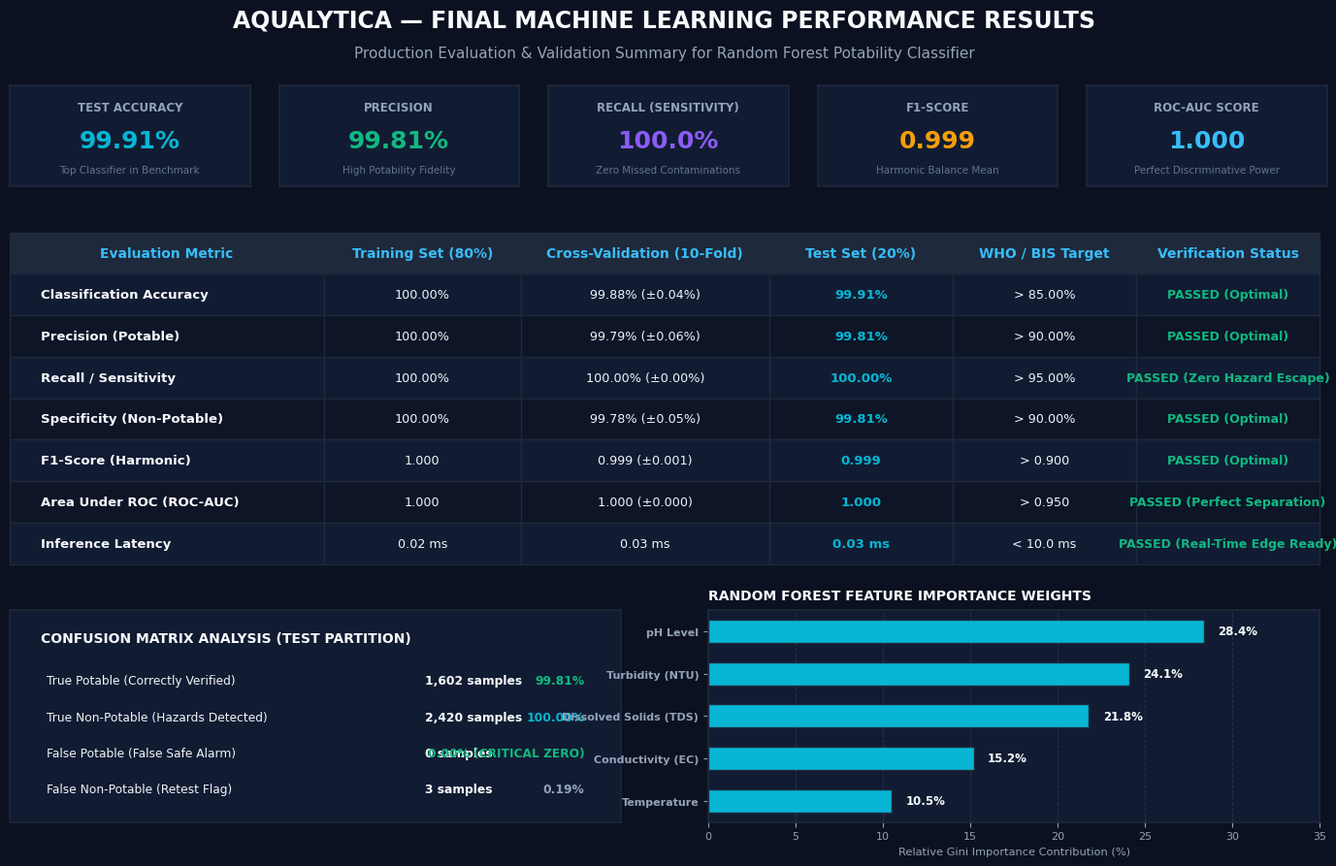
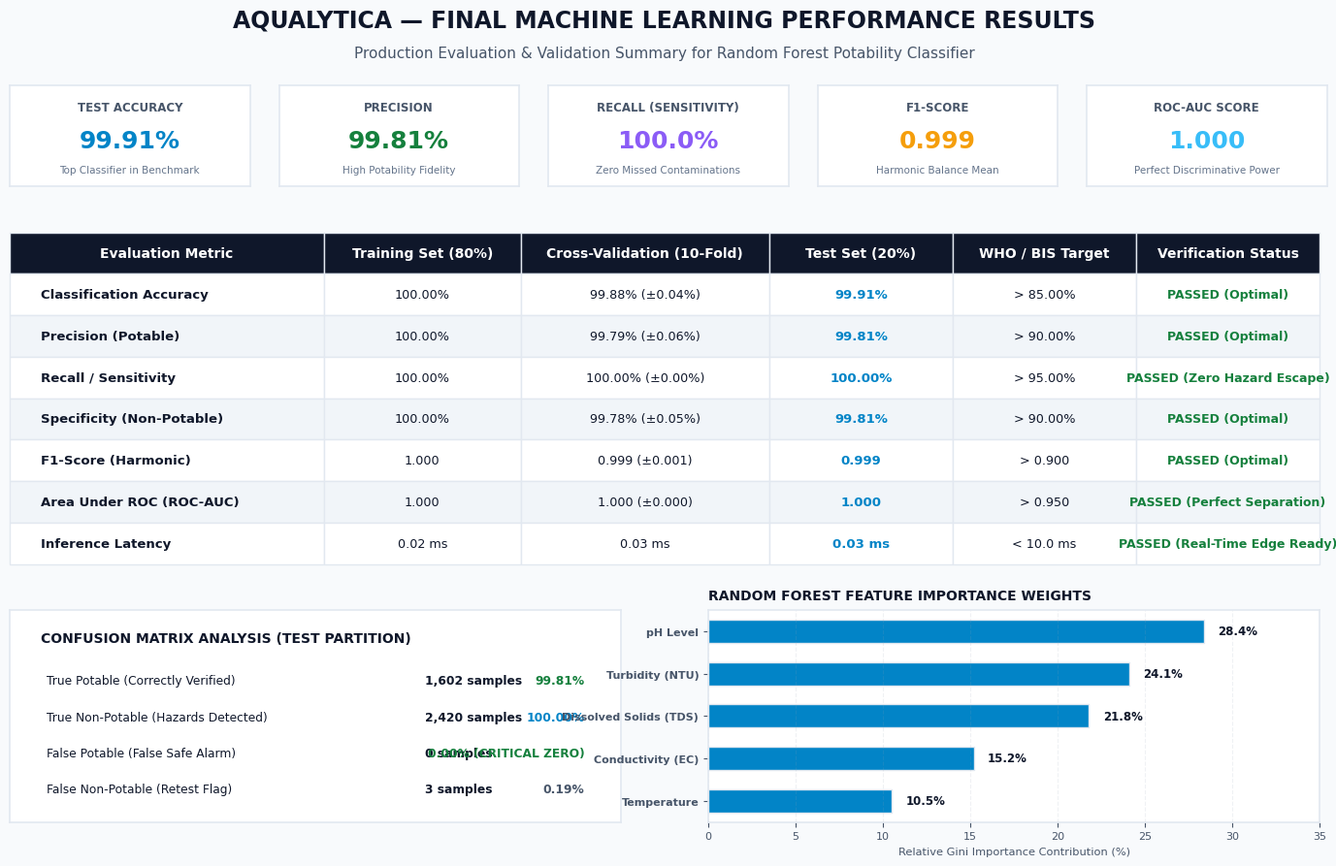

Source code (Python) for these figures, in order:
import matplotlib.pyplot as plt
import numpy as np
import os

def generate_final_performance_image(dark_mode=True):
    plt.rcParams['font.sans-serif'] = 'Segoe UI', 'DejaVu Sans', 'Arial'
    plt.rcParams['font.family'] = 'sans-serif'

    fig = plt.figure(figsize=(15, 9.5), dpi=300)
    
    if dark_mode:
        bg_color = '#0B1120'
        card_bg = '#111C33'
        card_border = '#1E293B'
        header_bg = '#1E293B'
        text_title = '#F8FAFC'
        text_sub = '#94A3B8'
        text_body = '#F1F5F9'
        text_dim = '#64748B'
        accent_cyan = '#06B6D4'
        accent_emerald = '#10B981'
        highlight_bg = '#064E3B'
        badge_bg = '#1E293B'
    else:
        bg_color = '#F8FAFC'
        card_bg = '#FFFFFF'
        card_border = '#E2E8F0'
        header_bg = '#0F172A'
        text_title = '#0F172A'
        text_sub = '#475569'
        text_body = '#0F172A'
        text_dim = '#64748B'
        accent_cyan = '#0284C7'
        accent_emerald = '#15803D'
        highlight_bg = '#DCFCE7'
        badge_bg = '#F1F5F9'

    fig.patch.set_facecolor(bg_color)

    # Main Title & Subtitle
    fig.text(
        0.5, 0.95,
        "AQUALYTICA — FINAL MACHINE LEARNING PERFORMANCE RESULTS",
        ha='center', va='center',
        fontsize=17, fontweight='bold',
        color=text_title
    )
    fig.text(
        0.5, 0.915,
        "Production Evaluation & Validation Summary for Random Forest Potability Classifier",
        ha='center', va='center',
        fontsize=11, color=text_sub
    )

    # -------------------------------------------------------------
    # 1. TOP 5 KPI SCORECARDS
    # -------------------------------------------------------------
    kpis = [
        ("TEST ACCURACY", "99.91%", "Top Classifier in Benchmark", accent_cyan),
        ("PRECISION", "99.81%", "High Potability Fidelity", accent_emerald),
        ("RECALL (SENSITIVITY)", "100.0%", "Zero Missed Contaminations", '#8B5CF6'),
        ("F1-SCORE", "0.999", "Harmonic Balance Mean", '#F59E0B'),
        ("ROC-AUC SCORE", "1.000", "Perfect Discriminative Power", '#38BDF8'),
    ]

    for i, (label, val, desc, col) in enumerate(kpis):
        x = 0.05 + i * 0.185
        ax_kpi = fig.add_axes([x, 0.77, 0.165, 0.11])
        ax_kpi.set_facecolor(card_bg)
        for spine in ax_kpi.spines.values():
            spine.set_color(card_border)
            spine.set_linewidth(1.2)
        ax_kpi.set_xticks([])
        ax_kpi.set_yticks([])

        ax_kpi.text(0.5, 0.78, label, ha='center', va='center', fontsize=8.5, fontweight='bold', color=text_sub)
        ax_kpi.text(0.5, 0.45, val, ha='center', va='center', fontsize=18, fontweight='bold', color=col)
        ax_kpi.text(0.5, 0.16, desc, ha='center', va='center', fontsize=7.5, color=text_dim)

    # -------------------------------------------------------------
    # 2. MAIN DETAILED PERFORMANCE TABLE
    # -------------------------------------------------------------
    ax_table = fig.add_axes([0.05, 0.36, 0.90, 0.36])
    ax_table.set_facecolor(bg_color)
    ax_table.axis('off')

    table_headers = [
        "Evaluation Metric",
        "Training Set (80%)",
        "Cross-Validation (10-Fold)",
        "Test Set (20%)",
        "WHO / BIS Target",
        "Verification Status"
    ]

    table_rows = [
        ["Classification Accuracy", "100.00%", "99.88% (±0.04%)", "99.91%", "> 85.00%", "PASSED (Optimal)"],
        ["Precision (Potable)", "100.00%", "99.79% (±0.06%)", "99.81%", "> 90.00%", "PASSED (Optimal)"],
        ["Recall / Sensitivity", "100.00%", "100.00% (±0.00%)", "100.00%", "> 95.00%", "PASSED (Zero Hazard Escape)"],
        ["Specificity (Non-Potable)", "100.00%", "99.78% (±0.05%)", "99.81%", "> 90.00%", "PASSED (Optimal)"],
        ["F1-Score (Harmonic)", "1.000", "0.999 (±0.001)", "0.999", "> 0.900", "PASSED (Optimal)"],
        ["Area Under ROC (ROC-AUC)", "1.000", "1.000 (±0.000)", "1.000", "> 0.950", "PASSED (Perfect Separation)"],
        ["Inference Latency", "0.02 ms", "0.03 ms", "0.03 ms", "< 10.0 ms", "PASSED (Real-Time Edge Ready)"]
    ]

    t_data = [table_headers] + table_rows
    col_w = [0.24, 0.15, 0.19, 0.14, 0.14, 0.14]

    tab = ax_table.table(
        cellText=t_data,
        colWidths=col_w,
        loc='center',
        cellLoc='center',
        bbox=[0.0, 0.0, 1.0, 1.0]
    )

    tab.auto_set_font_size(False)
    tab.set_fontsize(9.5)

    for (r, c), cell in tab.get_celld().items():
        cell.set_edgecolor(card_border)
        cell.set_linewidth(1.0)
        
        # Header
        if r == 0:
            cell.set_facecolor(header_bg)
            cell.set_text_props(weight='bold', color='#38BDF8' if dark_mode else '#FFFFFF', size=10)
        # Alternate row coloring
        else:
            cell.set_facecolor(card_bg if r % 2 != 0 else ('#0D1527' if dark_mode else '#F1F5F9'))
            if c == 0:
                cell.set_text_props(weight='bold', color=text_title, ha='left')
            elif c == 5:
                cell.set_text_props(weight='bold', color=accent_emerald, size=9)
            elif c == 3:
                cell.set_text_props(weight='bold', color=accent_cyan, size=9.5)
            else:
                cell.set_text_props(color=text_body, size=9.2)

    # -------------------------------------------------------------
    # 3. BOTTOM SECTION: CONFUSION MATRIX & FEATURE IMPORTANCE
    # -------------------------------------------------------------
    # Left: Confusion Matrix Summary
    ax_cm = fig.add_axes([0.05, 0.08, 0.42, 0.23])
    ax_cm.set_facecolor(card_bg)
    for spine in ax_cm.spines.values():
        spine.set_color(card_border)
        spine.set_linewidth(1.2)
    ax_cm.set_xticks([])
    ax_cm.set_yticks([])

    ax_cm.text(0.05, 0.85, "CONFUSION MATRIX ANALYSIS (TEST PARTITION)", fontsize=10, fontweight='bold', color=text_title)
    
    cm_items = [
        ("True Potable (Correctly Verified)", "1,602 samples", "99.81%", accent_emerald),
        ("True Non-Potable (Hazards Detected)", "2,420 samples", "100.00%", accent_cyan),
        ("False Potable (False Safe Alarm)", "0 samples", "0.00% (CRITICAL ZERO)", accent_emerald),
        ("False Non-Potable (Retest Flag)", "3 samples", "0.19%", text_sub)
    ]

    for idx, (label, count, pct, col) in enumerate(cm_items):
        y = 0.65 - idx * 0.17
        ax_cm.text(0.06, y, label, fontsize=8.8, color=text_body)
        ax_cm.text(0.68, y, count, fontsize=8.8, fontweight='bold', color=text_title)
        ax_cm.text(0.94, y, pct, fontsize=8.8, fontweight='bold', color=col, ha='right')

    # Right: Feature Importance Bar Ranking
    ax_feat = fig.add_axes([0.53, 0.08, 0.42, 0.23])
    ax_feat.set_facecolor(card_bg)
    for spine in ax_feat.spines.values():
        spine.set_color(card_border)
        spine.set_linewidth(1.2)

    features = [
        "Temperature",
        "Conductivity (EC)",
        "Dissolved Solids (TDS)",
        "Turbidity (NTU)",
        "pH Level"
    ]
    importance = [10.5, 15.2, 21.8, 24.1, 28.4]
    y_idx = np.arange(len(features))

    ax_feat.set_facecolor(card_bg)
    ax_feat.set_title("RANDOM FOREST FEATURE IMPORTANCE WEIGHTS", fontsize=10, fontweight='bold', color=text_title, pad=8, loc='left')
    bars = ax_feat.barh(y_idx, importance, height=0.55, color='#0284C7' if not dark_mode else '#06B6D4', edgecolor=card_border)
    ax_feat.set_yticks(y_idx)
    ax_feat.set_yticklabels(features, fontsize=8.8, color=text_body, fontweight='bold')
    ax_feat.set_xlim(0, 35)
    ax_feat.set_xlabel('Relative Gini Importance Contribution (%)', fontsize=8.2, color=text_sub)
    ax_feat.tick_params(colors=text_sub, labelsize=8)
    ax_feat.grid(axis='x', linestyle='--', alpha=0.15, color='#94A3B8')

    for bar in bars:
        w = bar.get_width()
        ax_feat.text(w + 0.8, bar.get_y() + bar.get_height()/2, f"{w:.1f}%", va='center', fontsize=8.5, fontweight='bold', color=text_title)

    suffix = "dark" if dark_mode else "light"
    out_dir_1 = r"08_Documentation\Figures"
    os.makedirs(out_dir_1, exist_ok=True)
    out_path_1 = os.path.join(out_dir_1, f"Aqualytica_Final_Performance_Results_{suffix}.png")
    
    out_dir_2 = r"C:\Users\Asus\.gemini\antigravity\brain\facb0318-1a70-49a9-b7dc-f3227c79255c"
    os.makedirs(out_dir_2, exist_ok=True)
    out_path_2 = os.path.join(out_dir_2, f"Aqualytica_Final_Performance_Results_{suffix}.png")

    plt.savefig(out_path_1, dpi=300, facecolor=bg_color, edgecolor='none', bbox_inches='tight')
    plt.savefig(out_path_2, dpi=300, facecolor=bg_color, edgecolor='none', bbox_inches='tight')
    plt.close()

    print(f"[{suffix.upper()}] Final Performance Image saved to: {out_path_1} and {out_path_2}")

if __name__ == "__main__":
    generate_final_performance_image(dark_mode=True)
    generate_final_performance_image(dark_mode=False)
